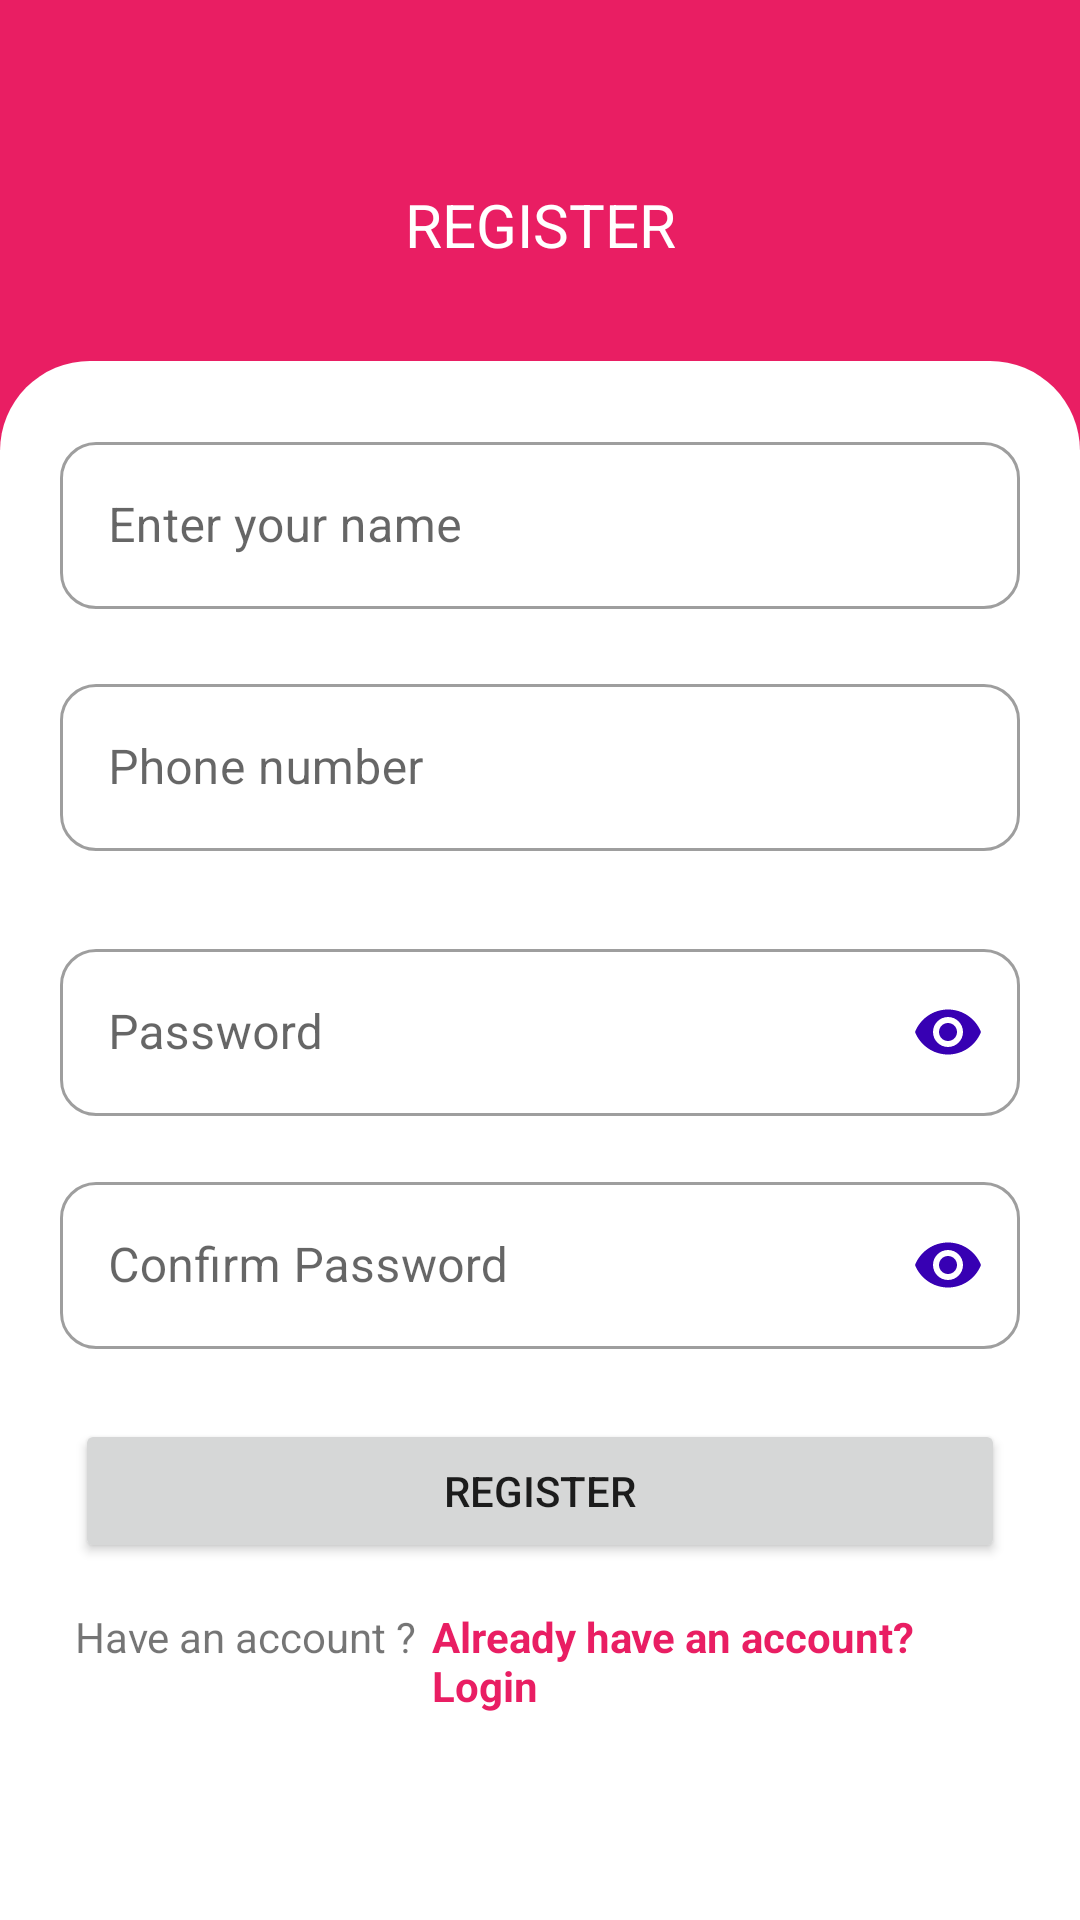

Write the Android layout XML for this screen, with the resource values it uses.
<!-- AndroidManifest.xml: application theme Theme.Pinkpanterwear -->
<!-- res/layout/activity_register.xml -->
<?xml version="1.0" encoding="utf-8"?>
<RelativeLayout xmlns:android="http://schemas.android.com/apk/res/android"
    xmlns:app="http://schemas.android.com/apk/res-auto"
    xmlns:tools="http://schemas.android.com/tools"
    android:layout_width="match_parent"
    android:layout_height="match_parent"
    tools:context="com.example.pinkpanterwear.ui.activities.RegisterActivity">

    <RelativeLayout
        android:id="@+id/register_top_view"
        android:layout_width="wrap_content"
        android:layout_height="150dp"
        android:textColor="@color/white"
        app:layout_constraintBottom_toTopOf="@+id/register_bottom_view"
        app:layout_constraintEnd_toEndOf="parent"
        android:background="?attr/colorPrimary"
        app:layout_constraintStart_toStartOf="parent"
        app:layout_constraintTop_toTopOf="parent">

        <TextView
            android:layout_width="match_parent"
            android:layout_height="wrap_content"
            android:layout_centerInParent="true"
            android:text="REGISTER"
            android:textColor="@color/white"
            android:textAlignment="center"
            android:textSize="20dp" />
    </RelativeLayout>

    <androidx.constraintlayout.widget.ConstraintLayout
        android:layout_width="match_parent"
        android:layout_height="match_parent"
        android:layout_below="@+id/register_top_view"
        android:id="@id/register_bottom_view"
        android:background="@drawable/view_top_curved_bg"
        android:layout_marginTop="-30dp"
        app:layout_constraintTop_toBottomOf="@id/register_top_view">

        <com.google.android.material.textfield.TextInputLayout
            android:id="@+id/register_name"
            android:layout_width="match_parent"
            android:layout_height="wrap_content"
            android:layout_marginHorizontal="20dp"
            android:drawablePadding="10dp"
            android:hint="Enter your name"
            android:inputType="text"
            app:boxBackgroundMode="outline"
            style="@style/Widget.MaterialComponents.TextInputLayout.OutlinedBox"
            app:layout_constraintBottom_toTopOf="@+id/guideline1"
            app:layout_constraintEnd_toEndOf="parent"
            app:layout_constraintStart_toStartOf="parent"
            app:layout_constraintTop_toTopOf="parent">

            <com.google.android.material.textfield.TextInputEditText
                android:layout_width="match_parent"
                android:layout_height="wrap_content" />
        </com.google.android.material.textfield.TextInputLayout>


        <androidx.constraintlayout.widget.Guideline
            android:id="@+id/guideline1"
            android:layout_width="wrap_content"
            android:layout_height="wrap_content"
            android:orientation="horizontal"
            app:layout_constraintGuide_begin="20dp"
            app:layout_constraintGuide_percent=".20" />


        <com.google.android.material.textfield.TextInputLayout
            android:id="@+id/register_phone"
            android:layout_width="match_parent"
            android:layout_height="wrap_content"
            android:layout_marginHorizontal="20dp"
            android:drawablePadding="10dp"
            android:hint="Phone number"
            app:boxBackgroundMode="outline"
            app:errorEnabled="true"
            app:prefixText="+254"
            style="@style/Widget.MaterialComponents.TextInputLayout.OutlinedBox"
            app:layout_constraintBottom_toTopOf="@+id/guideline2"
            app:layout_constraintEnd_toEndOf="parent"
            app:layout_constraintStart_toStartOf="parent"
            app:layout_constraintTop_toTopOf="@+id/guideline1">

            <com.google.android.material.textfield.TextInputEditText
                android:layout_width="match_parent"
                android:layout_height="wrap_content"
                android:inputType="number" />
        </com.google.android.material.textfield.TextInputLayout>

        <androidx.constraintlayout.widget.Guideline
            android:id="@+id/guideline2"
            android:layout_width="wrap_content"
            android:layout_height="wrap_content"
            android:orientation="horizontal"
            app:layout_constraintGuide_begin="20dp"
            app:layout_constraintGuide_percent=".35" />

        <com.google.android.material.textfield.TextInputLayout
            android:id="@+id/register_password"
            android:layout_width="match_parent"
            android:layout_height="wrap_content"
            android:layout_marginHorizontal="20dp"
            android:drawablePadding="10dp"
            app:passwordToggleEnabled="true"
            app:passwordToggleTint="@color/purple_700"
            android:hint="Password"
            app:boxBackgroundMode="outline"
            style="@style/Widget.MaterialComponents.TextInputLayout.OutlinedBox"
            app:layout_constraintBottom_toTopOf="@+id/guideline3"
            app:layout_constraintEnd_toEndOf="parent"
            app:layout_constraintStart_toStartOf="parent"
            app:layout_constraintTop_toTopOf="@+id/guideline2">

            <com.google.android.material.textfield.TextInputEditText
                android:layout_width="match_parent"
                android:layout_height="wrap_content"
                android:inputType="textPassword" />
        </com.google.android.material.textfield.TextInputLayout>


        <androidx.constraintlayout.widget.Guideline
            android:id="@+id/guideline3"
            android:layout_width="wrap_content"
            android:layout_height="wrap_content"
            android:orientation="horizontal"
            app:layout_constraintGuide_begin="20dp"
            app:layout_constraintGuide_percent=".50" />


        <com.google.android.material.textfield.TextInputLayout
            android:id="@+id/register_confirm_password"
            android:layout_width="match_parent"
            android:layout_height="wrap_content"
            android:layout_marginHorizontal="20dp"
            android:drawablePadding="10dp"
            android:hint="Confirm Password"
            app:passwordToggleEnabled="true"
            app:passwordToggleTint="@color/purple_700"
            app:boxBackgroundMode="outline"
            style="@style/Widget.MaterialComponents.TextInputLayout.OutlinedBox"
            app:layout_constraintBottom_toTopOf="@+id/guideline4"
            app:layout_constraintEnd_toEndOf="parent"
            app:layout_constraintStart_toStartOf="parent"
            app:layout_constraintTop_toTopOf="@+id/guideline3">

            <com.google.android.material.textfield.TextInputEditText
                android:layout_width="match_parent"
                android:layout_height="wrap_content"
                android:inputType="textPassword" />
        </com.google.android.material.textfield.TextInputLayout>


        <androidx.constraintlayout.widget.Guideline
            android:id="@+id/guideline4"
            android:layout_width="wrap_content"
            android:layout_height="wrap_content"
            android:orientation="horizontal"
            app:layout_constraintGuide_begin="20dp"
            app:layout_constraintGuide_percent=".65" />

        <Button
            android:id="@+id/register_button"
            android:layout_width="match_parent"
            android:layout_height="wrap_content"
            android:layout_marginHorizontal="25dp"
            android:text="REGISTER"
            app:cornerRadius="20dp"
            app:layout_constraintBottom_toTopOf="@+id/guideline5"
            app:layout_constraintEnd_toEndOf="parent"
            app:layout_constraintStart_toStartOf="parent"
            app:layout_constraintTop_toTopOf="@+id/guideline4" />

        <androidx.constraintlayout.widget.Guideline
            android:id="@+id/guideline5"
            android:layout_width="wrap_content"
            android:layout_height="wrap_content"
            android:orientation="horizontal"
            app:layout_constraintGuide_begin="20dp"
            app:layout_constraintGuide_percent=".80" />

        <LinearLayout
            android:layout_width="match_parent"
            android:layout_height="wrap_content"
            app:layout_constraintEnd_toEndOf="parent"
            app:layout_constraintStart_toStartOf="parent"
            app:layout_constraintTop_toTopOf="@+id/guideline5"
            android:layout_marginHorizontal="25dp"
            android:orientation="horizontal">

            <TextView
                android:layout_width="wrap_content"
                android:layout_height="wrap_content"
                android:text="Have an account ?" />

            <TextView
                android:id="@+id/register_login_link"
                android:layout_width="wrap_content"
                android:layout_height="wrap_content"
                android:layout_marginLeft="5dp"
                android:textColor="?attr/colorPrimary"
                android:text="@string/register_intent_login_link"
                android:textStyle="bold" />

        </LinearLayout>
    </androidx.constraintlayout.widget.ConstraintLayout>

</RelativeLayout>
<!-- resources referenced by this layout -->
<resources>
  <color name="purple_700">#FF3700B3</color>
  <color name="white">#FFFFFFFF</color>
  <!-- drawable view_top_curved_bg (drawable) -->
  <?xml version="1.0" encoding="utf-8"?>
  <shape xmlns:android="http://schemas.android.com/apk/res/android">
      
      <solid android:color="@color/white" />
      <corners
          android:topRightRadius="30dp"
          android:topLeftRadius="30dp" />
  </shape>
  <string name="register_intent_login_link">Already have an account? Login</string>
  <color name="pink_500">#E91E63</color>
  <color name="pink_700">#C2185B</color>
  <color name="cyan_500">#00BCD4</color>
  <color name="cyan_700">#0097A7</color>
  <color name="black">#FF000000</color>
  <color name="pink_background_light">#2B1A1F</color>
  <color name="error_color">#B00020</color>
  <style name="TextAppearance.App.Headline5" parent="TextAppearance.MaterialComponents.Headline5" />
  <style name="TextAppearance.App.Headline6" parent="TextAppearance.MaterialComponents.Headline6" />
  <style name="TextAppearance.App.Subtitle1" parent="TextAppearance.MaterialComponents.Subtitle1" />
  <style name="TextAppearance.App.Body1" parent="TextAppearance.MaterialComponents.Body1" />
  <style name="TextAppearance.App.Body2" parent="TextAppearance.MaterialComponents.Body2" />
  <style name="TextAppearance.App.Button" parent="TextAppearance.MaterialComponents.Button">
          <item name="android:textAllCaps">true</item>
      </style>
  <style name="TextAppearance.App.Caption" parent="TextAppearance.MaterialComponents.Caption" />
  <style name="Widget.App.Button" parent="Widget.MaterialComponents.Button">
          <item name="android:paddingTop">14dp</item>
          <item name="android:paddingBottom">14dp</item>
          <item name="cornerRadius">50dp</item>
      </style>
  <style name="Widget.App.TextInputLayout.OutlinedBox" parent="Widget.MaterialComponents.TextInputLayout.OutlinedBox">
          <item name="boxCornerRadiusTopStart">12dp</item>
          <item name="boxCornerRadiusTopEnd">12dp</item>
          <item name="boxCornerRadiusBottomStart">12dp</item>
          <item name="boxCornerRadiusBottomEnd">12dp</item>
          <item name="boxStrokeColor">@color/pink_500</item>
      </style>
  <style name="Widget.App.BottomNavigationView" parent="Widget.MaterialComponents.BottomNavigationView.Colored" />
</resources>
